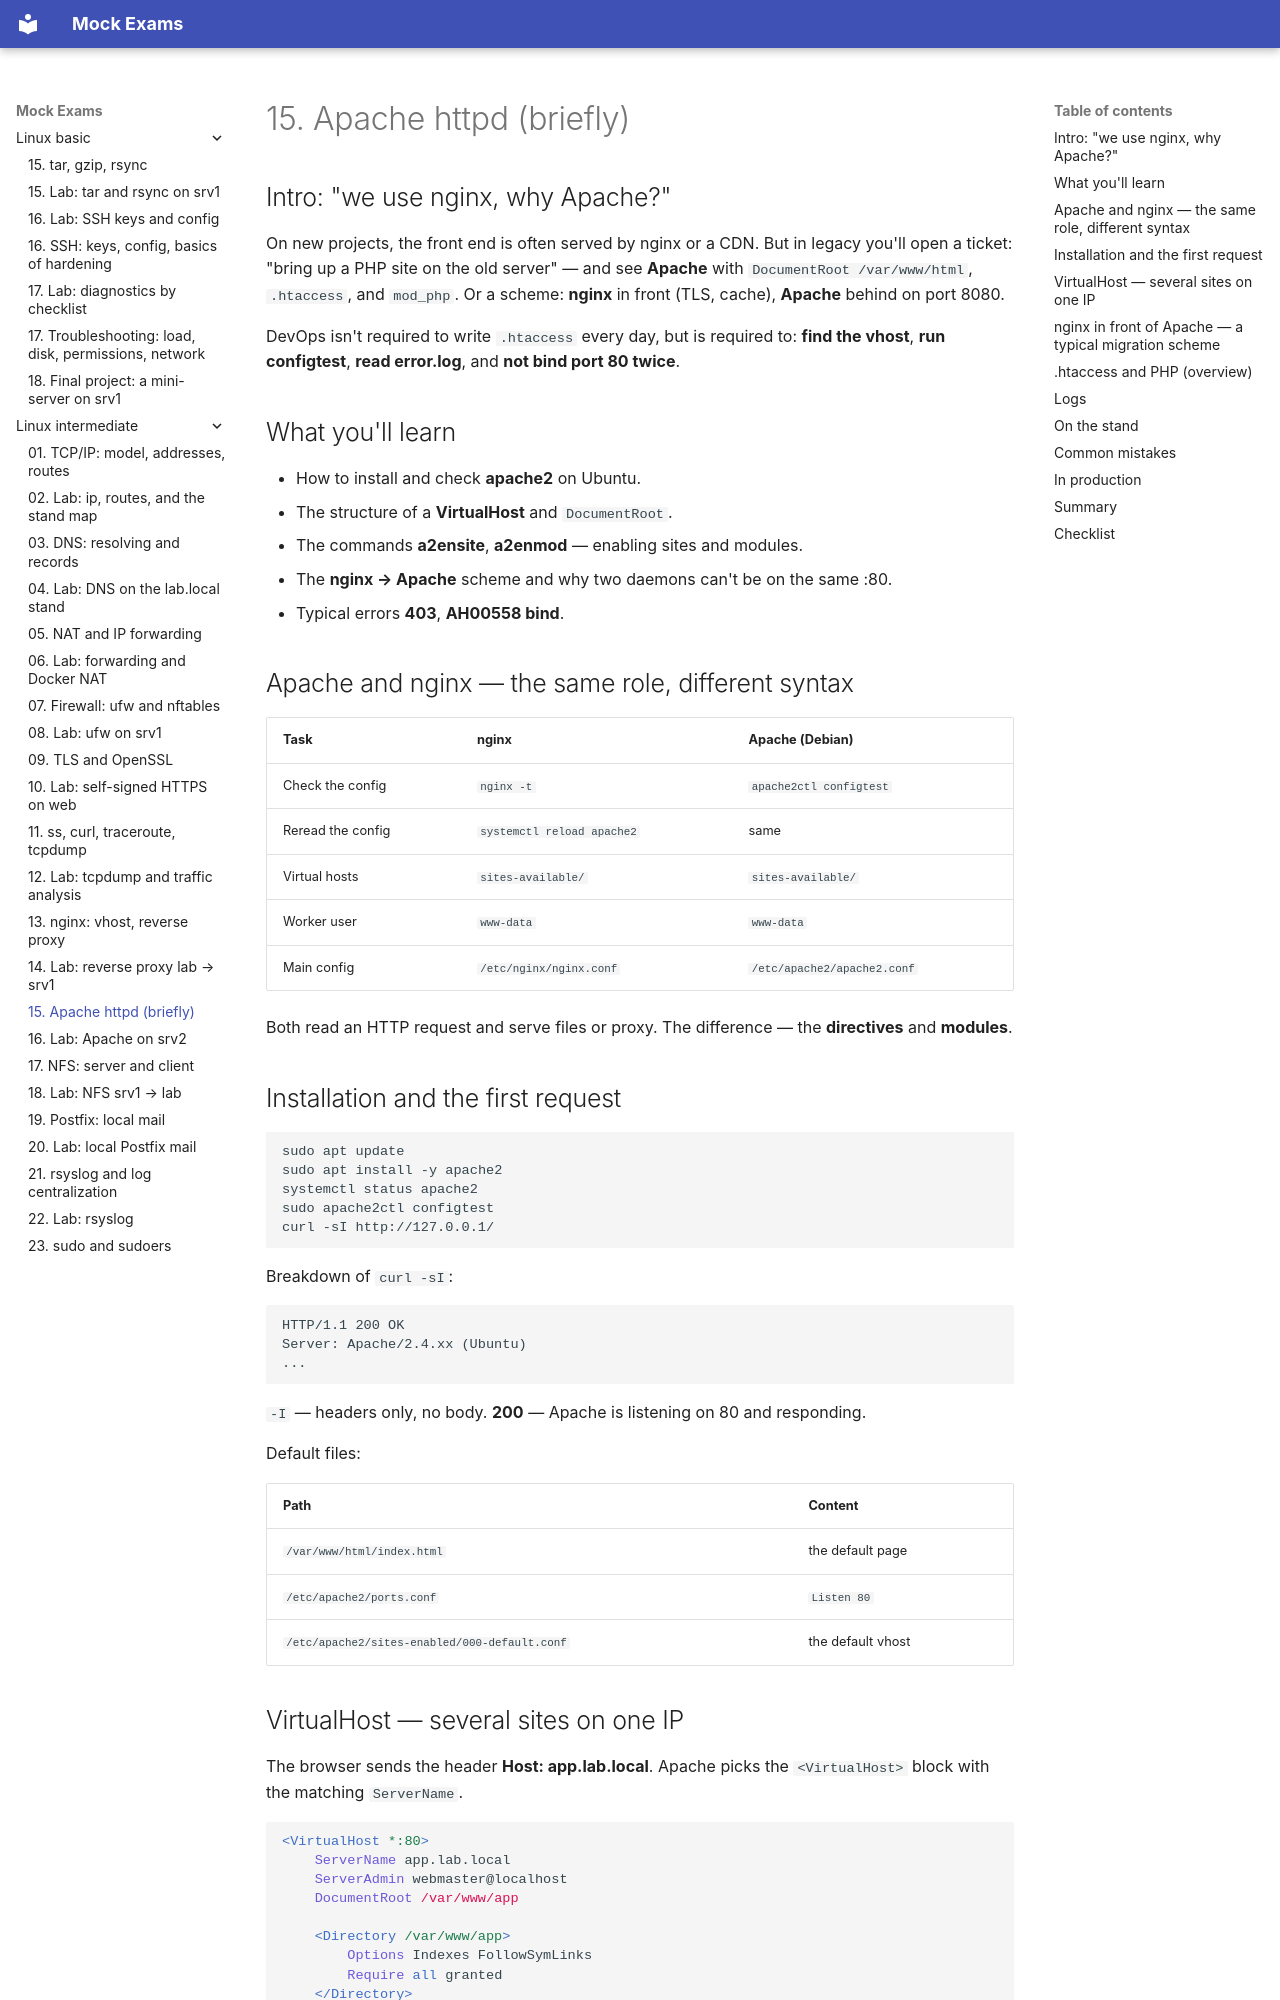

repository: FedorArbuzov/mock-exams · page: linux-intermediate/15-apache/index.html · generator: mkdocs

# 15. Apache httpd (briefly)

## Intro: "we use nginx, why Apache?"

On new projects, the front end is often served by nginx or a CDN. But in legacy you'll open a ticket: "bring up a PHP site on the old server" — and see **Apache** with `DocumentRoot /var/www/html`, `.htaccess`, and `mod_php`. Or a scheme: **nginx** in front (TLS, cache), **Apache** behind on port 8080.

DevOps isn't required to write `.htaccess` every day, but is required to: **find the vhost**, **run configtest**, **read error.log**, and **not bind port 80 twice**.

## What you'll learn

- How to install and check **apache2** on Ubuntu.
- The structure of a **VirtualHost** and `DocumentRoot`.
- The commands **a2ensite**, **a2enmod** — enabling sites and modules.
- The **nginx → Apache** scheme and why two daemons can't be on the same :80.
- Typical errors **403**, **AH00558 bind**.

## Apache and nginx — the same role, different syntax

| Task | nginx | Apache (Debian) |
|--------|-------|-----------------|
| Check the config | `nginx -t` | `apache2ctl configtest` |
| Reread the config | `systemctl reload apache2` | same |
| Virtual hosts | `sites-available/` | `sites-available/` |
| Worker user | `www-data` | `www-data` |
| Main config | `/etc/nginx/nginx.conf` | `/etc/apache2/apache2.conf` |

Both read an HTTP request and serve files or proxy. The difference — the **directives** and **modules**.

## Installation and the first request

```bash
sudo apt update
sudo apt install -y apache2
systemctl status apache2
sudo apache2ctl configtest
curl -sI http://127.0.0.1/
```

Breakdown of `curl -sI`:

```text
HTTP/1.1 200 OK
Server: Apache/2.4.xx (Ubuntu)
...
```

`-I` — headers only, no body. **200** — Apache is listening on 80 and responding.

Default files:

| Path | Content |
|------|------------|
| `/var/www/html/index.html` | the default page |
| `/etc/apache2/ports.conf` | `Listen 80` |
| `/etc/apache2/sites-enabled/000-default.conf` | the default vhost |
